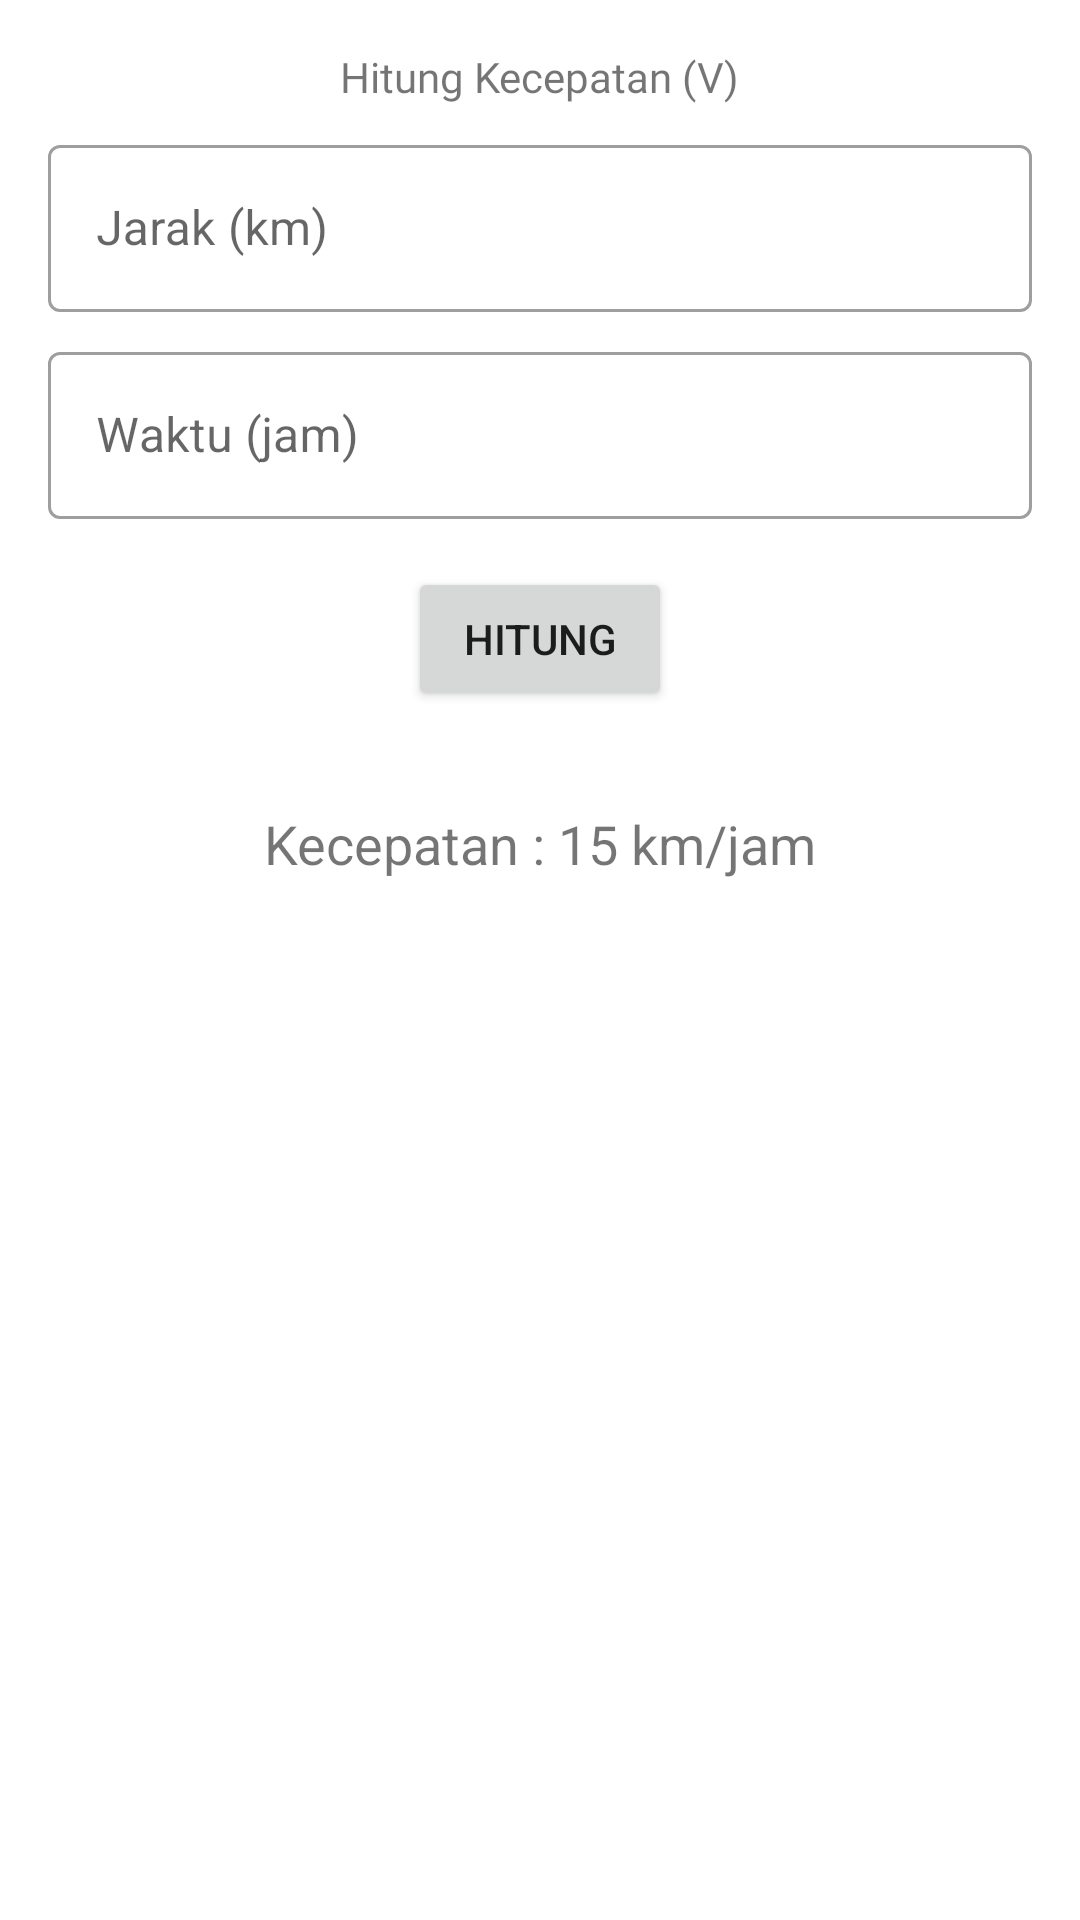

Layout XML and referenced resources for this Android screen:
<!-- AndroidManifest.xml: application theme Theme.HitungKecepatan -->
<!-- res/layout/fragment_hitung.xml -->
<?xml version="1.0" encoding="utf-8"?>
<ScrollView
    xmlns:android="http://schemas.android.com/apk/res/android"
    xmlns:app="http://schemas.android.com/apk/res-auto"
    xmlns:tools="http://schemas.android.com/tools"
    android:layout_width="match_parent"
    android:layout_height="match_parent"
    tools:context=".ui.HitungFragment">

    <androidx.constraintlayout.widget.ConstraintLayout
        android:layout_width="match_parent"
        android:layout_height="wrap_content">

        <TextView
            android:id="@+id/TextView"
            android:layout_width="wrap_content"
            android:layout_height="wrap_content"
            android:layout_marginStart="16dp"
            android:layout_marginTop="16dp"
            android:layout_marginEnd="16dp"
            android:fontFamily="@font/archivo_black"
            android:text="@string/app_name"
            app:layout_constraintEnd_toEndOf="parent"
            app:layout_constraintStart_toStartOf="parent"
            app:layout_constraintTop_toTopOf="parent" />

    <com.google.android.material.textfield.TextInputLayout
        android:id="@+id/jarak_hint"
        android:layout_width="match_parent"
        android:layout_height="wrap_content"
        android:layout_marginStart="16dp"
        android:layout_marginEnd="16dp"
        android:layout_marginTop="8dp"
        app:layout_constraintTop_toBottomOf="@+id/TextView">

    <com.google.android.material.textfield.TextInputEditText
        android:id="@+id/jarak_inp"
        android:layout_width="match_parent"
        android:layout_height="wrap_content"
        android:hint="@string/jarak" />
    </com.google.android.material.textfield.TextInputLayout>

    <com.google.android.material.textfield.TextInputLayout
        android:id="@+id/waktu_hint"
        android:layout_width="match_parent"
        android:layout_height="wrap_content"
        android:layout_marginStart="16dp"
        android:layout_marginEnd="16dp"
        android:layout_marginTop="8dp"
        app:layout_constraintTop_toBottomOf="@+id/jarak_hint">

    <com.google.android.material.textfield.TextInputEditText
        android:id="@+id/waktu_inp"
        android:layout_width="match_parent"
        android:layout_height="wrap_content"
        android:hint="@string/waktu" />
    </com.google.android.material.textfield.TextInputLayout>


    <Button
        android:id="@+id/button"
        android:layout_width="wrap_content"
        android:layout_height="wrap_content"
        android:layout_marginTop="16dp"
        android:text="@string/hitungKec"
        app:layout_constraintStart_toStartOf="parent"
        app:layout_constraintEnd_toEndOf="parent"
        app:layout_constraintTop_toBottomOf="@+id/waktu_hint" />

        <TextView
            android:id="@+id/total"
            android:layout_width="wrap_content"
            android:layout_height="wrap_content"
            android:layout_marginTop="32dp"
            android:textSize="18sp"
            app:layout_constraintEnd_toEndOf="parent"
            app:layout_constraintStart_toStartOf="parent"
            app:layout_constraintTop_toBottomOf="@id/button"
            android:text="Kecepatan : 15 km/jam"
            />

        <Button
            android:id="@+id/RumusButton"
            android:layout_width="wrap_content"
            android:layout_height="wrap_content"
            android:layout_marginStart="16dp"
            android:layout_marginTop="16dp"
            android:layout_marginBottom="16dp"
            android:text="@string/lihat_rumus"
            app:layout_constraintBottom_toBottomOf="parent"
            app:layout_constraintEnd_toStartOf="@id/shareButton"
            app:layout_constraintStart_toStartOf="parent"
            app:layout_constraintTop_toBottomOf="@+id/total"
            app:layout_constraintHorizontal_chainStyle="packed" />

        <Button
            android:id="@+id/shareButton"
            android:layout_width="wrap_content"
            android:layout_height="wrap_content"
            android:layout_marginStart="32dp"
            android:layout_marginEnd="16dp"
            android:text="@string/bagikan"
            app:layout_constraintEnd_toEndOf="parent"
            app:layout_constraintStart_toEndOf="@+id/RumusButton"
            app:layout_constraintTop_toTopOf="@+id/RumusButton" />
        <androidx.constraintlayout.widget.Group
            android:id="@+id/buttonGroup"
            android:layout_width="wrap_content"
            android:layout_height="wrap_content"
            android:visibility="invisible"
            app:constraint_referenced_ids="RumusButton,shareButton"
            tools:visibility="visible" />
</androidx.constraintlayout.widget.ConstraintLayout>
</ScrollView>
<!-- resources referenced by this layout -->
<resources>
  <string name="app_name">Hitung Kecepatan (V)</string>
  <string name="bagikan">Bagikan</string>
  <string name="hitungKec">Hitung</string>
  <string name="jarak">Jarak (km)</string>
  <string name="lihat_rumus">Lihat Rumus</string>
  <string name="waktu">Waktu (jam)</string>
  <style name="Theme.HitungKecepatan" parent="Theme.MaterialComponents.DayNight.DarkActionBar">
          
          <item name="colorPrimary">@color/purple_500</item>
          <item name="colorPrimaryVariant">@color/purple_700</item>
          <item name="colorOnPrimary">@color/white</item>
          
          <item name="colorSecondary">@color/purple_200</item>
          <item name="colorSecondaryVariant">@color/purple_700</item>
          <item name="colorOnSecondary">@color/black</item>
          
          <item name="android:statusBarColor" tools:targetApi="l">?attr/colorPrimaryVariant</item>
          
          <item name="textInputStyle">
              @style/Widget.MaterialComponents.TextInputLayout.OutlinedBox
          </item>
      </style>
  <!-- not gathered from this repository: default colours our renderer supplied (Android Studio template values) -->
  <color name="purple_200">#FFBB86FC</color>
  <color name="purple_500">#FF6200EE</color>
  <color name="purple_700">#FF3700B3</color>
  <color name="black">#FF000000</color>
  <color name="white">#FFFFFFFF</color>
</resources>
